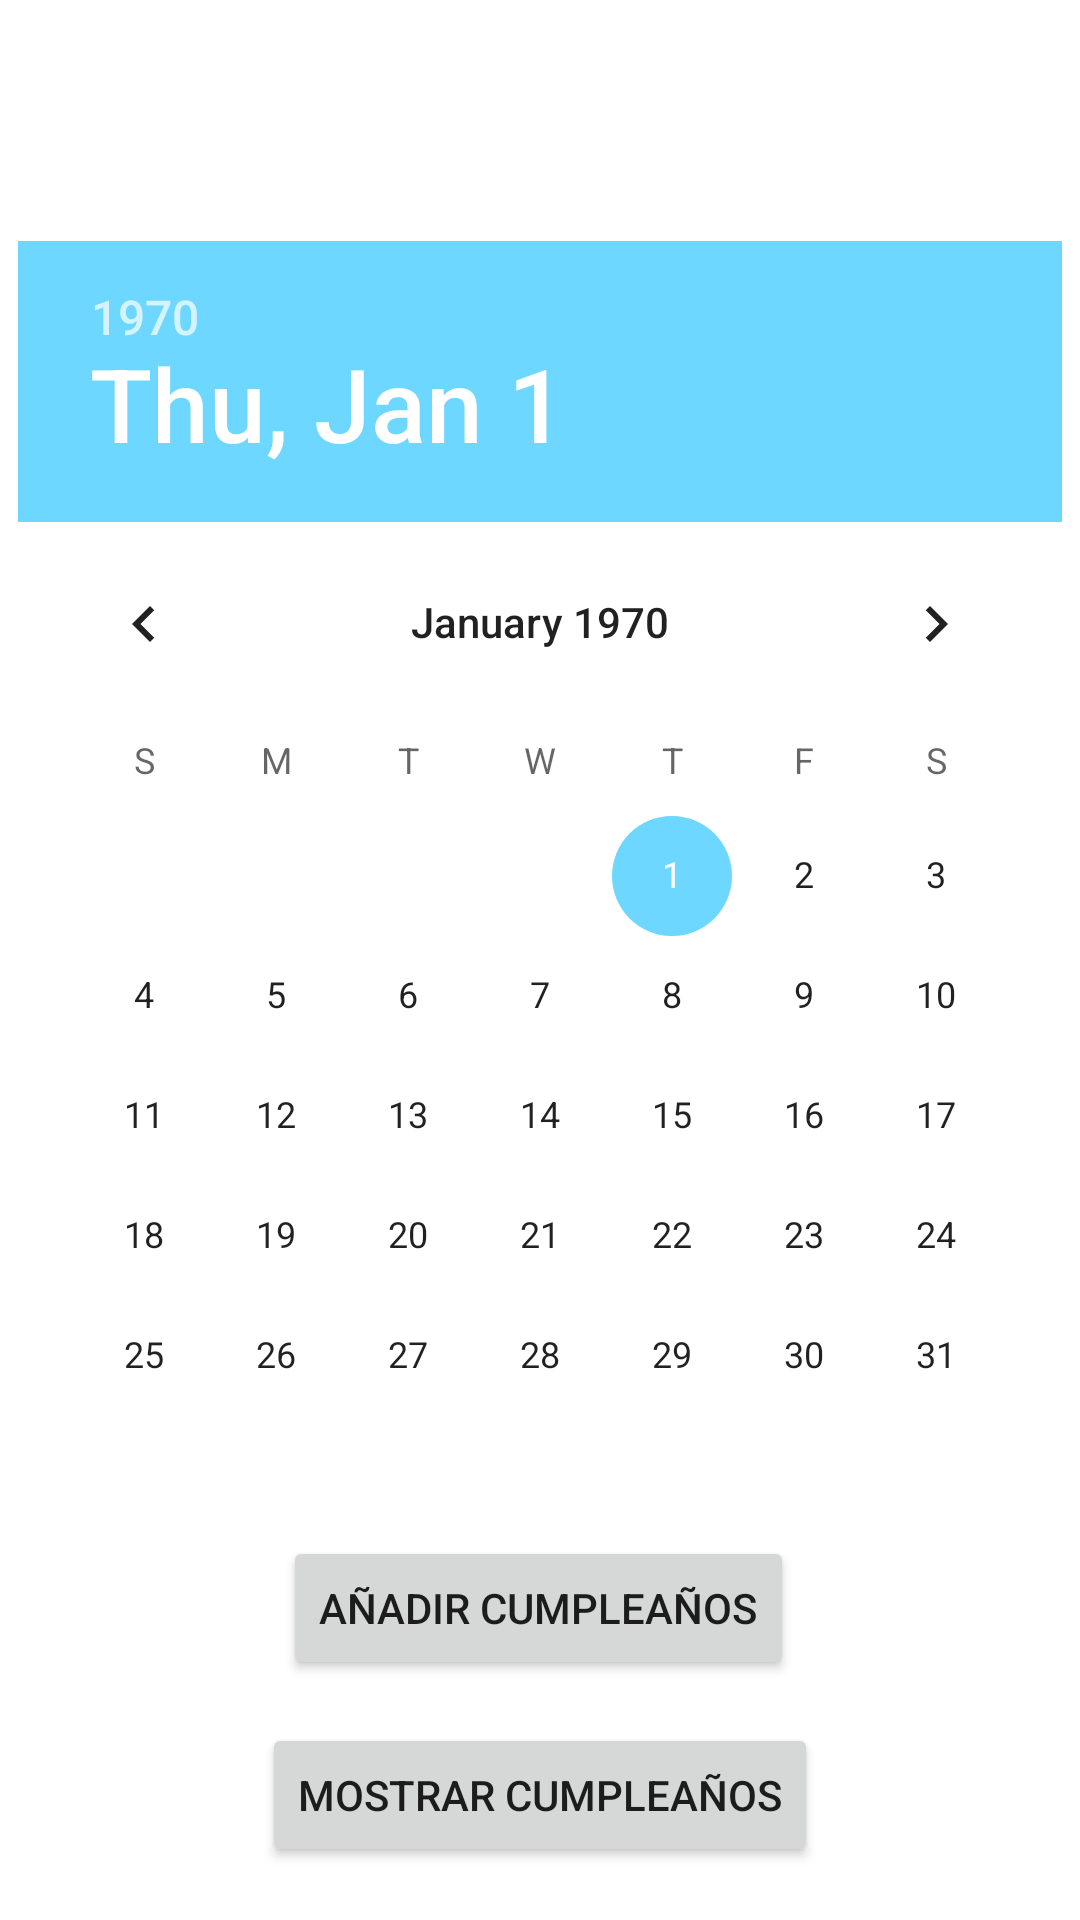

Layout XML and referenced resources for this Android screen:
<!-- AndroidManifest.xml: application theme Theme.BlissBirth.NoActionBar -->
<!-- res/layout/fragment_calendar_.xml -->
<?xml version="1.0" encoding="utf-8"?>
<androidx.constraintlayout.widget.ConstraintLayout
    xmlns:android="http://schemas.android.com/apk/res/android"
    xmlns:app="http://schemas.android.com/apk/res-auto"
    xmlns:tools="http://schemas.android.com/tools"
    android:layout_width="match_parent"
    android:layout_height="match_parent"
    tools:context=".Fragments.Home_Fragment">

    <DatePicker
        android:id="@+id/datePicker"
        android:layout_width="wrap_content"
        android:layout_height="wrap_content"
        app:layout_constraintTop_toTopOf="parent"
        app:layout_constraintBottom_toTopOf="@+id/addBirthdayButton"
        app:layout_constraintStart_toStartOf="parent"
        app:layout_constraintEnd_toEndOf="parent"
        app:layout_constraintVertical_chainStyle="packed"/>

    <Button
        android:id="@+id/addBirthdayButton"
        android:layout_width="wrap_content"
        android:layout_height="wrap_content"
        android:text="Añadir Cumpleaños"
        app:layout_constraintBottom_toBottomOf="parent"
        app:layout_constraintEnd_toEndOf="parent"
        app:layout_constraintHorizontal_bias="0.497"
        app:layout_constraintStart_toStartOf="parent"
        app:layout_constraintTop_toBottomOf="@+id/datePicker" />

    <Button
        android:id="@+id/showBirthdaysButton"
        android:layout_width="wrap_content"
        android:layout_height="wrap_content"
        android:text="Mostrar Cumpleaños"
        app:layout_constraintBottom_toBottomOf="parent"
        app:layout_constraintEnd_toEndOf="parent"
        app:layout_constraintStart_toStartOf="parent"
        app:layout_constraintTop_toBottomOf="@+id/addBirthdayButton"
        app:layout_constraintVertical_bias="0.454" />

</androidx.constraintlayout.widget.ConstraintLayout>
<!-- resources referenced by this layout -->
<resources>
  <style name="Theme.BlissBirth.NoActionBar" parent="Theme.MaterialComponents.DayNight.NoActionBar">
          
          <item name="colorPrimary">@color/Dark_burgundy</item>
          <item name="colorPrimaryVariant">@color/Vivid_red</item>
          <item name="colorOnPrimary">@color/white</item>
          
          <item name="colorSecondary">@color/Sky_blue</item>
          <item name="colorSecondaryVariant">@color/Creamy_yellow</item>
          <item name="colorOnSecondary">@color/white</item>
          
          <item name="android:statusBarColor">?attr/colorPrimary</item>
          
      </style>
  <color name="Dark_burgundy">#531212</color>
  <color name="Vivid_red">#FF0F0B</color>
  <color name="white">#FFFFFFFF</color>
  <color name="Sky_blue">#6DD7FF</color>
  <color name="Creamy_yellow">#FFFC97</color>
</resources>
